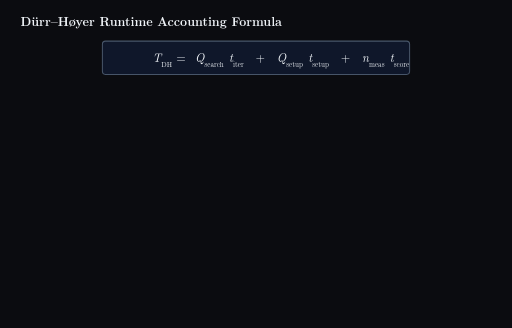
t = 0.00 s
t = 2.00 s: frame unchanged from t = 0.00 s, image omitted
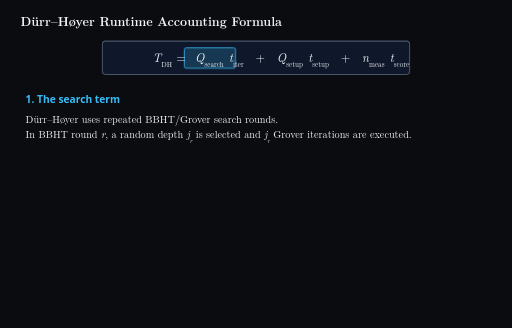
t = 4.00 s
t = 5.50 s: frame unchanged from t = 4.00 s, image omitted
t = 8.50 s: frame unchanged from t = 4.00 s, image omitted
t = 10.00 s: frame unchanged from t = 4.00 s, image omitted

The animated SVG that drew these frames (rendered in a browser with its animation timeline set to each time). Animation: 12 CSS @keyframes rules; frames cover the first 10.00 s.

<svg xmlns="http://www.w3.org/2000/svg" viewBox="0 0 1000 640" width="1000" height="640" style="background-color:#0b0c10;font-family:'Latin Modern Roman','CMU Serif','Times New Roman',Times,serif">
  <title>Dürr–Høyer Runtime Accounting Formula</title>
  <rect width="1000" height="640" fill="#0b0c10"/>

  <defs>
    <marker id="arrow" viewBox="0 0 10 10" refX="8" refY="5" markerWidth="6" markerHeight="6" orient="auto">
      <path d="M 0 0 L 10 5 L 0 10 z" fill="#8a99ad"/>
    </marker>
    <marker id="arrowCyan" viewBox="0 0 10 10" refX="8" refY="5" markerWidth="6" markerHeight="6" orient="auto">
      <path d="M 0 0 L 10 5 L 0 10 z" fill="#38bdf8"/>
    </marker>
    <marker id="arrowYellow" viewBox="0 0 10 10" refX="8" refY="5" markerWidth="6" markerHeight="6" orient="auto">
      <path d="M 0 0 L 10 5 L 0 10 z" fill="#facc15"/>
    </marker>

    <!-- Grover iteration block -->
    <g id="G_block">
      <rect x="0" y="0" width="30" height="30" fill="#131924" stroke="#38bdf8" stroke-width="1.5" rx="3"/>
      <text x="15" y="20" fill="#38bdf8" font-size="15" text-anchor="middle" font-family="system-ui,sans-serif">G</text>
    </g>

    <g id="brace_search">
      <path d="M 0 0 L 0 10 L 50 10 L 50 20 L 50 10 L 100 10 L 100 0" fill="none" stroke="#38bdf8" stroke-width="1.5"/>
    </g>
    <g id="brace_setup">
      <path d="M 0 0 L 0 10 L 52.5 10 L 52.5 20 L 52.5 10 L 105 10 L 105 0" fill="none" stroke="#facc15" stroke-width="1.5"/>
    </g>
    <g id="brace_meas">
      <path d="M 0 0 L 0 10 L 49 10 L 49 20 L 49 10 L 98 10 L 98 0" fill="none" stroke="#4cf26d" stroke-width="1.5"/>
    </g>
  </defs>

  <style>
    /* Scene 1 (Search): 0 - 25s */
    .s1a { animation: k_s1a 200s linear forwards; opacity: 0; }
    .s1b { animation: k_s1b 200s linear forwards; opacity: 0; }
    .s1c { animation: k_s1c 200s linear forwards; opacity: 0; }
    
    @keyframes k_s1a { 0%, 1% {opacity:0} 2%, 24% {opacity:1} 25%, 100% {opacity:0} }
    @keyframes k_s1b { 0%, 5% {opacity:0} 6%, 24% {opacity:1} 25%, 100% {opacity:0} }
    @keyframes k_s1c { 0%, 10% {opacity:0} 11%, 24% {opacity:1} 25%, 100% {opacity:0} }

    /* Scene 2 (Setup): 25 - 50s */
    .s2a { animation: k_s2a 200s linear forwards; opacity: 0; }
    .s2b { animation: k_s2b 200s linear forwards; opacity: 0; }
    .s2c { animation: k_s2c 200s linear forwards; opacity: 0; }
    
    @keyframes k_s2a { 0%, 26% {opacity:0} 27%, 49% {opacity:1} 50%, 100% {opacity:0} }
    @keyframes k_s2b { 0%, 30% {opacity:0} 31%, 49% {opacity:1} 50%, 100% {opacity:0} }
    @keyframes k_s2c { 0%, 35% {opacity:0} 36%, 49% {opacity:1} 50%, 100% {opacity:0} }

    /* Scene 3 (Measure): 50 - 75s */
    .s3a { animation: k_s3a 200s linear forwards; opacity: 0; }
    .s3b { animation: k_s3b 200s linear forwards; opacity: 0; }
    .s3c { animation: k_s3c 200s linear forwards; opacity: 0; }
    
    @keyframes k_s3a { 0%, 51% {opacity:0} 52%, 74% {opacity:1} 75%, 100% {opacity:0} }
    @keyframes k_s3b { 0%, 56% {opacity:0} 57%, 74% {opacity:1} 75%, 100% {opacity:0} }
    @keyframes k_s3c { 0%, 61% {opacity:0} 62%, 74% {opacity:1} 75%, 100% {opacity:0} }

    /* Scene 4 (Final): 75 - 100s */
    .s4a { animation: k_s4a 200s linear forwards; opacity: 0; }
    .s4b { animation: k_s4b 200s linear forwards; opacity: 0; }
    .s4c { animation: k_s4c 200s linear forwards; opacity: 0; }
    
    @keyframes k_s4a { 0%, 76% {opacity:0} 77%, 100% {opacity:1} }
    @keyframes k_s4b { 0%, 81% {opacity:0} 82%, 100% {opacity:1} }
    @keyframes k_s4c { 0%, 86% {opacity:0} 87%, 100% {opacity:1} }
  </style>

  <!-- Title and Master Formula -->
  <text x="40" y="50" fill="#f0f4f8" font-size="24" font-weight="bold">Dürr–Høyer Runtime Accounting Formula</text>
  
  <rect x="200" y="80" width="600" height="65" fill="#0f172a" stroke="#475569" stroke-width="2" rx="6"/>
  
  <!-- Master Formula Highlights -->
  <g class="s1a">
    <rect x="360" y="93" width="100" height="40" fill="#38bdf8" opacity="0.2" rx="4"/>
    <rect x="360" y="93" width="100" height="40" fill="none" stroke="#38bdf8" stroke-width="1.5" rx="4"/>
  </g>
  <g class="s2a">
    <rect x="502" y="93" width="105" height="40" fill="#facc15" opacity="0.2" rx="4"/>
    <rect x="502" y="93" width="105" height="40" fill="none" stroke="#facc15" stroke-width="1.5" rx="4"/>
  </g>
  <g class="s3a">
    <rect x="649" y="93" width="98" height="40" fill="#4cf26d" opacity="0.2" rx="4"/>
    <rect x="649" y="93" width="98" height="40" fill="none" stroke="#4cf26d" stroke-width="1.5" rx="4"/>
  </g>

  <!-- Master Formula Text -->
  <g transform="translate(298, 120)">
    <text x="0" y="0" fill="#f0f4f8" font-size="24">
      <tspan font-style="italic">T</tspan><tspan baseline-shift="sub" font-size="14">DH</tspan>
      =
      <tspan font-style="italic" dx="10">Q</tspan><tspan baseline-shift="sub" font-size="14">search</tspan>
      <tspan font-style="italic" dx="2">t</tspan><tspan baseline-shift="sub" font-size="14">iter</tspan>
      <tspan dx="15">+</tspan>
      <tspan font-style="italic" dx="15">Q</tspan><tspan baseline-shift="sub" font-size="14">setup</tspan>
      <tspan font-style="italic" dx="2">t</tspan><tspan baseline-shift="sub" font-size="14">setup</tspan>
      <tspan dx="15">+</tspan>
      <tspan font-style="italic" dx="15">n</tspan><tspan baseline-shift="sub" font-size="14">meas</tspan>
      <tspan font-style="italic" dx="2">t</tspan><tspan baseline-shift="sub" font-size="14">score</tspan>
    </text>
  </g>


  <!-- ==================== SCENE 1: SEARCH ==================== -->
  <g class="s1a">
    <text x="50" y="200" fill="#38bdf8" font-size="20" font-family="system-ui,sans-serif" font-weight="bold">1. The search term</text>
    <text x="50" y="240" fill="#f0f4f8" font-size="20">Dürr–Høyer uses repeated BBHT/Grover search rounds.</text>
    <text x="50" y="270" fill="#f0f4f8" font-size="20">In BBHT round <tspan font-style="italic">r</tspan>, a random depth <tspan font-style="italic">j</tspan><tspan baseline-shift="sub" font-size="12" font-style="italic">r</tspan> is selected and <tspan font-style="italic">j</tspan><tspan baseline-shift="sub" font-size="12" font-style="italic">r</tspan> Grover iterations are executed.</text>
  </g>
  <g class="s1b">
    <rect x="50" y="310" width="160" height="45" fill="#131924" stroke="#38bdf8" stroke-width="1.5" rx="4"/>
    <text x="65" y="340" fill="#38bdf8" font-size="20"><tspan font-style="italic">Q</tspan><tspan baseline-shift="sub" font-size="12">search</tspan> = ∑<tspan baseline-shift="sub" font-size="12" font-style="italic">r</tspan> <tspan font-style="italic">j</tspan><tspan baseline-shift="sub" font-size="12" font-style="italic">r</tspan></text>
    
    <text x="560" y="335" fill="#f0f4f8" font-size="18">Example: <tspan font-style="italic">j</tspan> = [1, 3, 2, 4]</text>

    <!-- Visual Grover Rounds -->
    <text x="560" y="380" fill="#8a99ad" font-size="15"><tspan font-style="italic">r</tspan>=1</text>
    <use href="#G_block" x="600" y="358"/>

    <text x="560" y="420" fill="#8a99ad" font-size="15"><tspan font-style="italic">r</tspan>=2</text>
    <use href="#G_block" x="600" y="398"/>
    <use href="#G_block" x="635" y="398"/>
    <use href="#G_block" x="670" y="398"/>

    <text x="560" y="460" fill="#8a99ad" font-size="15"><tspan font-style="italic">r</tspan>=3</text>
    <use href="#G_block" x="600" y="438"/>
    <use href="#G_block" x="635" y="438"/>

    <text x="560" y="500" fill="#8a99ad" font-size="15"><tspan font-style="italic">r</tspan>=4</text>
    <use href="#G_block" x="600" y="478"/>
    <use href="#G_block" x="635" y="478"/>
    <use href="#G_block" x="670" y="478"/>
    <use href="#G_block" x="705" y="478"/>
  </g>
  <g class="s1c">
    <text x="50" y="420" fill="#f0f4f8" font-size="20"><tspan font-style="italic">Q</tspan><tspan baseline-shift="sub" font-size="12">search</tspan> = 1 + 3 + 2 + 4 = 10.</text>
    <text x="50" y="480" fill="#f0f4f8" font-size="20">Note: <tspan font-style="italic">t</tspan><tspan baseline-shift="sub" font-size="12">iter</tspan> is the physical time</text>
    <text x="50" y="505" fill="#f0f4f8" font-size="20">required for one complete</text>
    <text x="50" y="530" fill="#f0f4f8" font-size="20">Grover step/unit.</text>
    
    <rect x="50" y="560" width="220" height="40" fill="#131924" stroke="#475569" stroke-width="1.5" rx="4"/>
    <text x="65" y="587" fill="#f0f4f8" font-size="20"><tspan font-style="italic">T</tspan><tspan baseline-shift="sub" font-size="12">search</tspan> = <tspan font-style="italic">Q</tspan><tspan baseline-shift="sub" font-size="12">search</tspan> <tspan font-style="italic">t</tspan><tspan baseline-shift="sub" font-size="12">iter</tspan></text>
  </g>


  <!-- ==================== SCENE 2: SETUP ==================== -->
  <g class="s2a">
    <text x="50" y="200" fill="#facc15" font-size="20" font-family="system-ui,sans-serif" font-weight="bold">2. The setup term</text>
    <text x="50" y="240" fill="#f0f4f8" font-size="20">Before each normal BBHT search attempt, the quantum search state is prepared:</text>
    
    <rect x="50" y="270" width="280" height="45" fill="#131924" stroke="#facc15" stroke-width="1.5" rx="4"/>
    <text x="65" y="300" fill="#facc15" font-size="20">|0···0⟩ → (1/√<tspan font-style="italic">N</tspan>) ∑<tspan baseline-shift="sub" font-size="12" font-style="italic">z</tspan> |<tspan font-style="italic">z</tspan>⟩</text>
  </g>
  <g class="s2b">
    <rect x="50" y="360" width="120" height="40" fill="#131924" stroke="#475569" stroke-width="1.5" rx="4"/>
    <text x="110" y="386" fill="#f0f4f8" font-size="15" text-anchor="middle" font-family="system-ui,sans-serif">SETUP</text>
    <line x1="175" y1="380" x2="225" y2="380" stroke="#8a99ad" stroke-width="2" marker-end="url(#arrow)"/>
    
    <rect x="235" y="360" width="180" height="40" fill="#131924" stroke="#38bdf8" stroke-width="1.5" rx="4"/>
    <text x="325" y="386" fill="#f0f4f8" font-size="15" text-anchor="middle" font-family="system-ui,sans-serif"><tspan font-style="italic" font-family="'Latin Modern Roman','CMU Serif'">j<tspan baseline-shift="sub" font-size="12">r</tspan></tspan> Grover iterations</text>
    <line x1="420" y1="380" x2="470" y2="380" stroke="#8a99ad" stroke-width="2" marker-end="url(#arrow)"/>

    <rect x="480" y="360" width="120" height="40" fill="#131924" stroke="#4cf26d" stroke-width="1.5" rx="4"/>
    <text x="540" y="386" fill="#f0f4f8" font-size="15" text-anchor="middle" font-family="system-ui,sans-serif">MEASURE</text>

    <!-- Loop arrow -->
    <path d="M 540 405 L 540 430 L 110 430 L 110 405" fill="none" stroke="#8a99ad" stroke-width="2" marker-end="url(#arrow)" stroke-dasharray="4 4"/>
  </g>
  <g class="s2c">
    <text x="50" y="490" fill="#f0f4f8" font-size="20"><tspan font-style="italic">Q</tspan><tspan baseline-shift="sub" font-size="12">setup</tspan> counts these state-preparation/setup events.</text>
    <text x="50" y="530" fill="#f0f4f8" font-size="20"><tspan font-style="italic">t</tspan><tspan baseline-shift="sub" font-size="12">setup</tspan> is the physical time assigned to one setup.</text>
    
    <rect x="50" y="560" width="220" height="40" fill="#131924" stroke="#475569" stroke-width="1.5" rx="4"/>
    <text x="65" y="587" fill="#f0f4f8" font-size="20"><tspan font-style="italic">T</tspan><tspan baseline-shift="sub" font-size="12">setup</tspan> = <tspan font-style="italic">Q</tspan><tspan baseline-shift="sub" font-size="12">setup</tspan> <tspan font-style="italic">t</tspan><tspan baseline-shift="sub" font-size="12">setup</tspan></text>
  </g>


  <!-- ==================== SCENE 3: MEASUREMENT ==================== -->
  <g class="s3a">
    <text x="50" y="200" fill="#4cf26d" font-size="20" font-family="system-ui,sans-serif" font-weight="bold">3. The measurement term: classical checks</text>
    <text x="50" y="240" fill="#f0f4f8" font-size="20">After each BBHT search attempt, the candidate <tspan font-style="italic">z'</tspan> must be classically evaluated:</text>
    
    <rect x="50" y="270" width="460" height="45" fill="#131924" stroke="#4cf26d" stroke-width="1.5" rx="4"/>
    <text x="65" y="300" fill="#4cf26d" font-size="20"><tspan font-style="italic">z'</tspan> → <tspan font-style="italic">L</tspan>(<tspan font-style="italic">z'</tspan>) → compare with current threshold.</text>
  </g>
  <g class="s3b">
    <text x="50" y="360" fill="#f0f4f8" font-size="18">Example sequence of measurements:</text>
    
    <rect x="50" y="380" width="40" height="40" fill="#0f172a" stroke="#ff4d4d" stroke-width="2" rx="4"/>
    <text x="70" y="407" fill="#ff4d4d" font-size="20" text-anchor="middle">F</text>
    
    <rect x="100" y="380" width="40" height="40" fill="#0f172a" stroke="#ff4d4d" stroke-width="2" rx="4"/>
    <text x="120" y="407" fill="#ff4d4d" font-size="20" text-anchor="middle">F</text>
    
    <rect x="150" y="380" width="40" height="40" fill="#0f172a" stroke="#ff4d4d" stroke-width="2" rx="4"/>
    <text x="170" y="407" fill="#ff4d4d" font-size="20" text-anchor="middle">F</text>
    
    <rect x="200" y="380" width="40" height="40" fill="#0f172a" stroke="#4cf26d" stroke-width="2" rx="4"/>
    <text x="220" y="407" fill="#4cf26d" font-size="20" text-anchor="middle">S</text>
    
    <rect x="250" y="380" width="40" height="40" fill="#0f172a" stroke="#ff4d4d" stroke-width="2" rx="4"/>
    <text x="270" y="407" fill="#ff4d4d" font-size="20" text-anchor="middle">F</text>
    
    <rect x="300" y="380" width="40" height="40" fill="#0f172a" stroke="#4cf26d" stroke-width="2" rx="4"/>
    <text x="320" y="407" fill="#4cf26d" font-size="20" text-anchor="middle">S</text>

    <text x="380" y="395" fill="#f0f4f8" font-size="20">6 measured candidates: <tspan font-style="italic">n</tspan><tspan baseline-shift="sub" font-size="12">meas</tspan> = 6.</text>
    <text x="380" y="420" fill="#f0f4f8" font-size="20">2 successfully improve threshold: <tspan font-style="italic">n</tspan><tspan baseline-shift="sub" font-size="12">thr</tspan> = 2.</text>
  </g>
  <g class="s3c">
    <rect x="50" y="450" width="120" height="45" fill="#0f172a" stroke="#facc15" stroke-width="2" rx="4"/>
    <text x="110" y="480" fill="#facc15" font-size="20" text-anchor="middle"><tspan font-style="italic">n</tspan><tspan baseline-shift="sub" font-size="12">meas</tspan> ≠ <tspan font-style="italic">n</tspan><tspan baseline-shift="sub" font-size="12">thr</tspan></text>
    
    <text x="190" y="465" fill="#f0f4f8" font-size="18">The term counts ALL measured candidates</text>
    <text x="190" y="490" fill="#f0f4f8" font-size="18">requiring a classical check/score.</text>

    <rect x="50" y="520" width="220" height="40" fill="#131924" stroke="#475569" stroke-width="1.5" rx="4"/>
    <text x="65" y="547" fill="#f0f4f8" font-size="20"><tspan font-style="italic">T</tspan><tspan baseline-shift="sub" font-size="12">check</tspan> = <tspan font-style="italic">n</tspan><tspan baseline-shift="sub" font-size="12">meas</tspan> <tspan font-style="italic">t</tspan><tspan baseline-shift="sub" font-size="12">score</tspan></text>
    <text x="290" y="545" fill="#8a99ad" font-size="15" font-family="system-ui,sans-serif">(<tspan font-style="italic" font-family="'Latin Modern Roman','CMU Serif'">t<tspan baseline-shift="sub" font-size="10">score</tspan></tspan> = time for one classical check)</text>
  </g>


  <!-- ==================== SCENE 4: FINAL ==================== -->
  <g class="s4a">
    <text x="50" y="200" fill="#f0f4f8" font-size="20" font-family="system-ui,sans-serif" font-weight="bold">4. All three terms together</text>
    
    <!-- Flow Sequence -->
    <rect x="50" y="230" width="80" height="35" fill="#131924" stroke="#facc15" stroke-width="1.5" rx="3"/>
    <text x="90" y="253" fill="#f0f4f8" font-size="15" text-anchor="middle" font-family="system-ui,sans-serif">SETUP</text>
    <line x1="135" y1="247" x2="155" y2="247" stroke="#8a99ad" stroke-width="2" marker-end="url(#arrow)"/>

    <rect x="165" y="230" width="60" height="35" fill="#131924" stroke="#38bdf8" stroke-width="1.5" rx="3"/>
    <text x="195" y="253" fill="#f0f4f8" font-size="18" text-anchor="middle"><tspan font-style="italic">G</tspan><tspan baseline-shift="super" font-size="12" font-style="italic">j</tspan><tspan baseline-shift="super" font-size="8">1</tspan></text>
    <line x1="230" y1="247" x2="250" y2="247" stroke="#8a99ad" stroke-width="2" marker-end="url(#arrow)"/>

    <rect x="260" y="230" width="140" height="35" fill="#131924" stroke="#4cf26d" stroke-width="1.5" rx="3"/>
    <text x="330" y="253" fill="#f0f4f8" font-size="15" text-anchor="middle" font-family="system-ui,sans-serif">MEASURE/CHECK</text>
    <line x1="405" y1="247" x2="425" y2="247" stroke="#8a99ad" stroke-width="2" marker-end="url(#arrow)"/>

    <rect x="435" y="230" width="80" height="35" fill="#131924" stroke="#facc15" stroke-width="1.5" rx="3"/>
    <text x="475" y="253" fill="#f0f4f8" font-size="15" text-anchor="middle" font-family="system-ui,sans-serif">SETUP</text>
    <line x1="520" y1="247" x2="540" y2="247" stroke="#8a99ad" stroke-width="2" marker-end="url(#arrow)"/>

    <rect x="550" y="230" width="60" height="35" fill="#131924" stroke="#38bdf8" stroke-width="1.5" rx="3"/>
    <text x="580" y="253" fill="#f0f4f8" font-size="18" text-anchor="middle"><tspan font-style="italic">G</tspan><tspan baseline-shift="super" font-size="12" font-style="italic">j</tspan><tspan baseline-shift="super" font-size="8">2</tspan></text>
    <line x1="615" y1="247" x2="635" y2="247" stroke="#8a99ad" stroke-width="2" marker-end="url(#arrow)"/>

    <rect x="645" y="230" width="140" height="35" fill="#131924" stroke="#4cf26d" stroke-width="1.5" rx="3"/>
    <text x="715" y="253" fill="#f0f4f8" font-size="15" text-anchor="middle" font-family="system-ui,sans-serif">MEASURE/CHECK</text>
    <line x1="790" y1="247" x2="810" y2="247" stroke="#8a99ad" stroke-width="2" marker-end="url(#arrow)"/>
    
    <text x="830" y="255" fill="#f0f4f8" font-size="24">⋯</text>
  </g>
  <g class="s4b">
    <!-- Remapping braces to master formula -->
    <use href="#brace_search" x="360" y="150"/>
    <text x="410" y="185" fill="#38bdf8" font-size="15" text-anchor="middle" font-family="system-ui,sans-serif">Grover/search work</text>
    
    <use href="#brace_setup" x="502" y="150"/>
    <text x="554" y="203" fill="#facc15" font-size="15" text-anchor="middle" font-family="system-ui,sans-serif">state preparation</text>
    
    <use href="#brace_meas" x="649" y="150"/>
    <text x="698" y="185" fill="#4cf26d" font-size="15" text-anchor="middle" font-family="system-ui,sans-serif">classical candidate checks</text>

    <!-- Key Takeaways -->
    <rect x="50" y="320" width="700" height="150" fill="#0f172a" stroke="#475569" stroke-width="1.5" rx="4"/>
    
    <text x="80" y="360" fill="#38bdf8" font-size="20"><tspan font-style="italic">Q</tspan><tspan baseline-shift="sub" font-size="12">search</tspan> = ∑<tspan baseline-shift="sub" font-size="12" font-style="italic">r</tspan> <tspan font-style="italic">j</tspan><tspan baseline-shift="sub" font-size="12" font-style="italic">r</tspan></text>
    <text x="80" y="400" fill="#facc15" font-size="20"><tspan font-style="italic">Q</tspan><tspan baseline-shift="sub" font-size="12">setup</tspan> = # state preparations</text>
    <text x="80" y="440" fill="#4cf26d" font-size="20"><tspan font-style="italic">n</tspan><tspan baseline-shift="sub" font-size="12">meas</tspan> = # measured candidates/checks</text>
  </g>
  <g class="s4c">
    <rect x="50" y="500" width="180" height="40" fill="#131924" stroke="#facc15" stroke-dasharray="4 4" stroke-width="1.5" rx="4"/>
    <text x="140" y="527" fill="#facc15" font-size="20" text-anchor="middle"><tspan font-style="italic">Q</tspan><tspan baseline-shift="sub" font-size="12">setup</tspan> ~ <tspan font-style="italic">n</tspan><tspan baseline-shift="sub" font-size="12">meas</tspan></text>
    
    <text x="250" y="515" fill="#f0f4f8" font-size="18">They remain separate terms because</text>
    <text x="250" y="540" fill="#f0f4f8" font-size="18">per-event physical costs differ: <tspan fill="#ff4d4d"><tspan font-style="italic">t</tspan><tspan baseline-shift="sub" font-size="12">setup</tspan> ≠ <tspan font-style="italic">t</tspan><tspan baseline-shift="sub" font-size="12">score</tspan></tspan>.</text>
  </g>

</svg>
